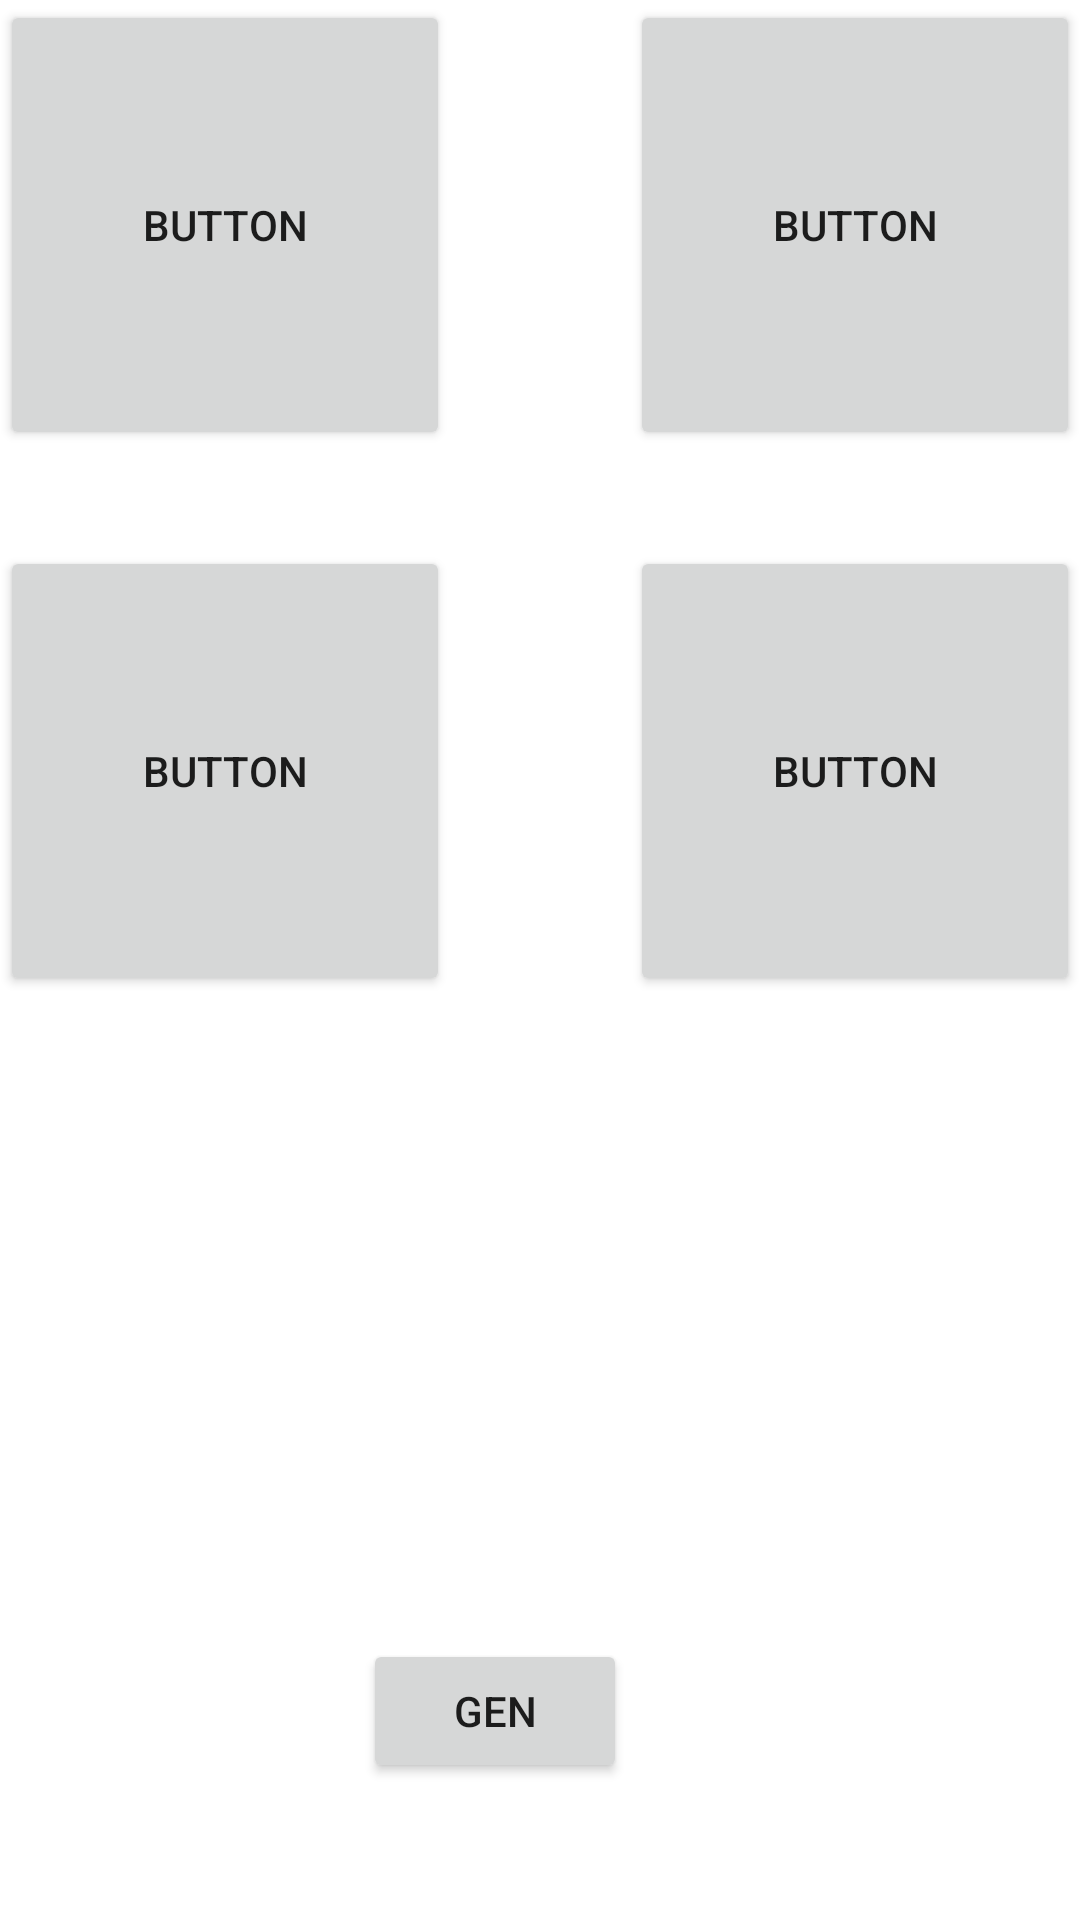

Write the Android layout XML for this screen, with the resource values it uses.
<!-- AndroidManifest.xml: application theme AppTheme -->
<!-- res/layout/activity_single_playground_2x2.xml -->
<?xml version="1.0" encoding="utf-8"?>
<androidx.constraintlayout.widget.ConstraintLayout xmlns:android="http://schemas.android.com/apk/res/android"
    xmlns:app="http://schemas.android.com/apk/res-auto"
    xmlns:tools="http://schemas.android.com/tools"
    android:layout_width="match_parent"
    android:layout_height="match_parent"
    android:background="#FFFFFF"
    tools:context=".SinglePlayground2x2">


    <Button
        android:id="@+id/generateBtn"
        android:layout_width="wrap_content"
        android:layout_height="wrap_content"
        android:text="Gen"
        app:layout_constraintBottom_toBottomOf="parent"
        app:layout_constraintEnd_toEndOf="parent"
        app:layout_constraintHorizontal_bias="0.445"
        app:layout_constraintStart_toStartOf="parent"
        app:layout_constraintTop_toTopOf="parent"
        app:layout_constraintVertical_bias="0.923" />

    <Button
        android:id="@+id/leftUp_1"
        android:layout_width="150dp"
        android:layout_height="150dp"
        android:text="Button"
        app:layout_constraintStart_toStartOf="parent"
        app:layout_constraintTop_toTopOf="parent" />

    <Button
        android:id="@+id/leftDown_3"
        android:layout_width="150dp"
        android:layout_height="150dp"
        android:layout_marginTop="32dp"
        android:text="Button"
        app:layout_constraintStart_toStartOf="parent"
        app:layout_constraintTop_toBottomOf="@+id/leftUp_1" />

    <Button
        android:id="@+id/rightDown_4"
        android:layout_width="150dp"
        android:layout_height="150dp"
        android:layout_marginTop="32dp"
        android:text="Button"
        app:layout_constraintEnd_toEndOf="parent"
        app:layout_constraintTop_toBottomOf="@+id/rightUp_2" />

    <Button
        android:id="@+id/rightUp_2"
        android:layout_width="150dp"
        android:layout_height="150dp"
        android:text="Button"
        app:layout_constraintEnd_toEndOf="parent"
        app:layout_constraintTop_toTopOf="parent" />
</androidx.constraintlayout.widget.ConstraintLayout>
<!-- resources referenced by this layout -->
<resources>
  <style name="AppTheme" parent="Theme.AppCompat.Light.NoActionBar">
          
          <item name="colorPrimary">@color/colorPrimary</item>
          <item name="colorPrimaryDark">@color/colorPrimaryDark</item>
          <item name="colorAccent">@color/colorAccent</item>
          <item name="android:windowTranslucentStatus">true</item>
          <item name="android:windowTranslucentNavigation">false</item>
      </style>
  <color name="colorPrimary">#F7491C</color>
  <color name="colorPrimaryDark">#F7491C</color>
  <color name="colorAccent">#03DAC5</color>
</resources>
